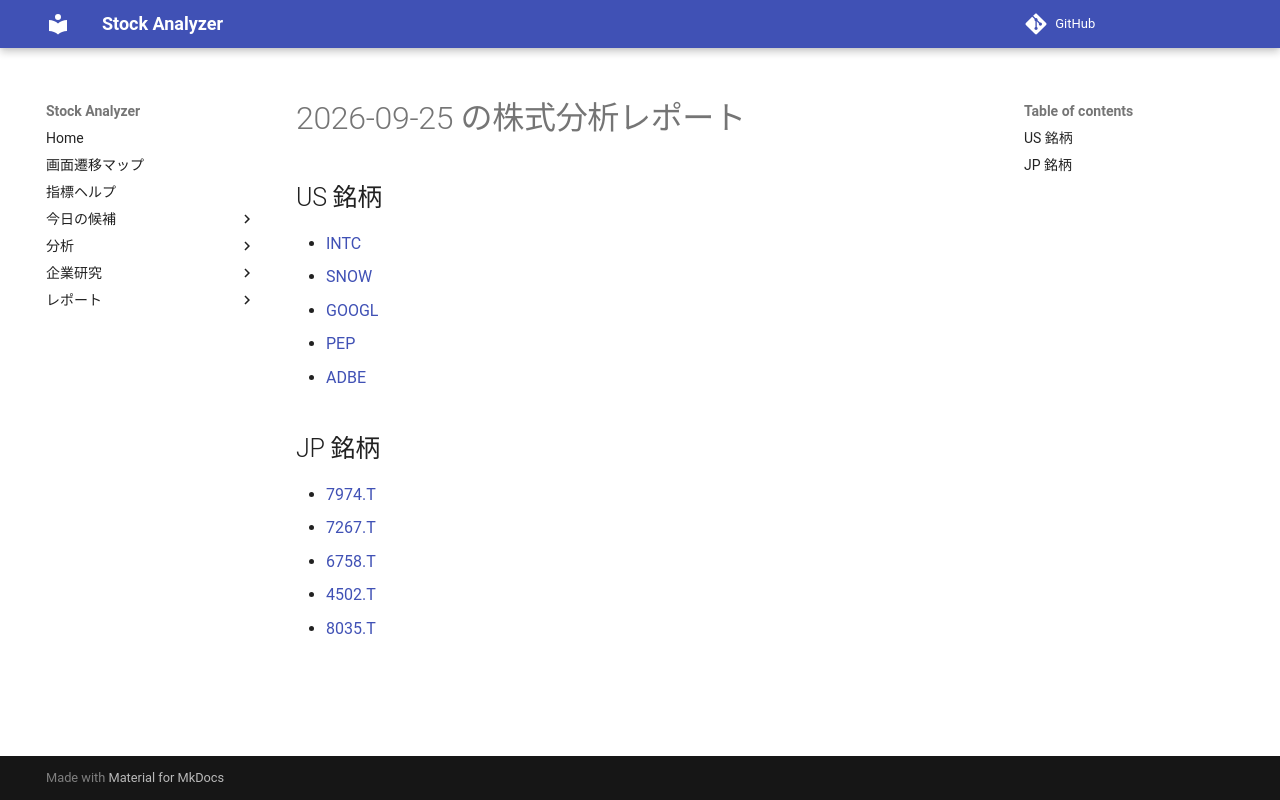

repository: Yumi-note/Making-APP · page: reports/2026-09-25/193749/index.html · generator: mkdocs

# 2026-09-25 の株式分析レポート

## US 銘柄

- [INTC](INTC.md)
- [SNOW](SNOW.md)
- [GOOGL](GOOGL.md)
- [PEP](PEP.md)
- [ADBE](ADBE.md)

## JP 銘柄

- [7974.T](7974_T.md)
- [7267.T](7267_T.md)
- [6758.T](6758_T.md)
- [4502.T](4502_T.md)
- [8035.T](8035_T.md)
